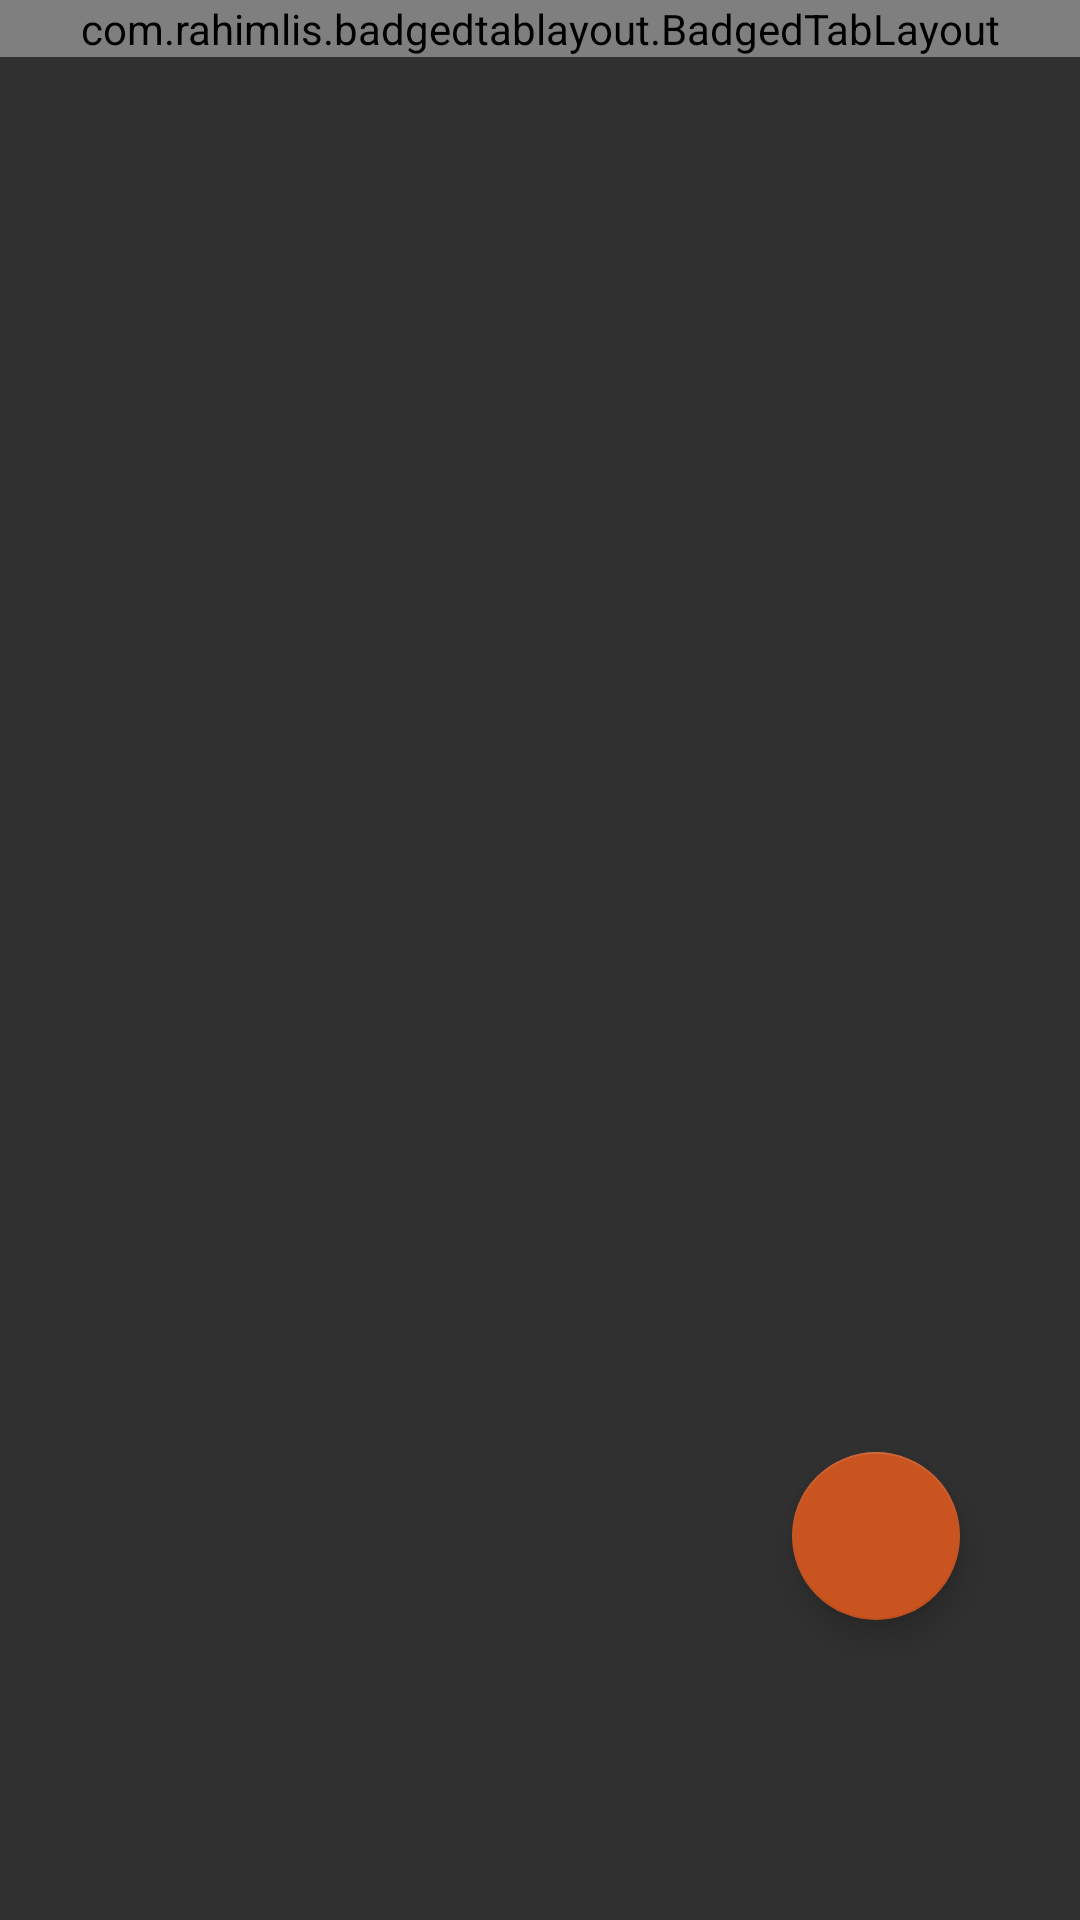

The Android layout XML behind this screen, and the referenced resources:
<!-- AndroidManifest.xml: application theme AppTheme -->
<!-- res/layout/fragment_friend.xml -->
<?xml version="1.0" encoding="utf-8"?>
<android.support.constraint.ConstraintLayout xmlns:android="http://schemas.android.com/apk/res/android"
    xmlns:app="http://schemas.android.com/apk/res-auto"
    xmlns:tools="http://schemas.android.com/tools"
    android:layout_width="match_parent"
    android:layout_height="match_parent"
    tools:layout_editor_absoluteY="25dp">


    <RelativeLayout
        android:id="@+id/relativeLayout"
        android:layout_width="0dp"
        android:layout_height="0dp"
        app:layout_constraintBottom_toBottomOf="parent"
        app:layout_constraintEnd_toEndOf="parent"
        app:layout_constraintHorizontal_bias="0.0"
        app:layout_constraintStart_toStartOf="parent"
        app:layout_constraintTop_toTopOf="parent"
        app:layout_constraintVertical_bias="0.0">

        <com.rahimlis.badgedtablayout.BadgedTabLayout
            android:id="@+id/tablayout_friends"
            android:layout_width="match_parent"
            android:layout_height="wrap_content"
            app:tabTextSize="4dp"



        />

        <android.support.v4.view.ViewPager
            android:id="@+id/viewpager_friends"
            android:layout_width="match_parent"
            android:layout_height="match_parent"
            android:layout_alignParentBottom="true"
            android:layout_below="@+id/tablayout_friends"
            app:layout_behavior="@string/appbar_scrolling_view_behavior" />


        <android.support.design.widget.FloatingActionButton
            android:id="@+id/add_friend"
            android:layout_width="wrap_content"
            android:layout_height="wrap_content"
            android:layout_alignParentBottom="true"
            android:layout_alignParentRight="true"
            android:layout_marginRight="40dp"
            android:layout_marginBottom="100dp"
            android:src="@drawable/add_friend_white"
            />


    </RelativeLayout>






</android.support.constraint.ConstraintLayout>
<!-- resources referenced by this layout -->
<resources>
  <style name="AppTheme" parent="Theme.AppCompat.NoActionBar">
          
          <item name="colorPrimary">@color/colorPrimary</item>
          <item name="colorPrimaryDark">@color/colorPrimaryDark</item>
          <item name="colorAccent">@color/colorAccent</item>
          <item name="android:textDirection">locale</item>
          <item name="android:textAlignment">gravity</item>
      </style>
  <color name="colorPrimary">#262626</color>
  <color name="colorPrimaryDark">#212121</color>
  <color name="colorAccent">#c9541f</color>
</resources>
